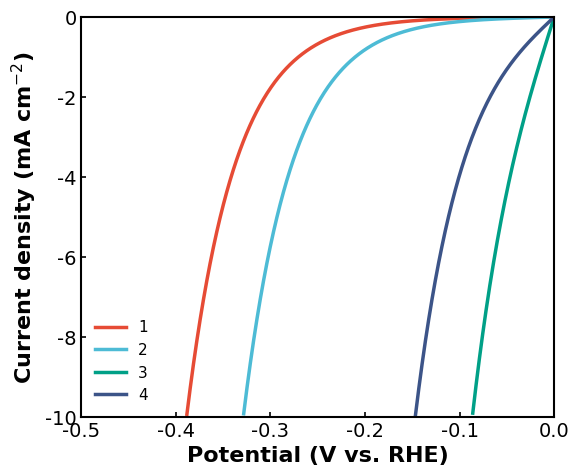

Write the Python code that produced this figure.
import numpy as np
import matplotlib.pyplot as plt
import matplotlib.ticker as ticker

# ==========================================
# 1. 顶刊绘图风格 (Nature/Science/Cell)
# ==========================================
def apply_publication_style():
    plt.rcParams.update({
        'font.family': 'sans-serif',
        'font.sans-serif': ['Arial', 'Helvetica', 'DejaVu Sans'],
        'font.size': 14,
        'axes.labelsize': 16,
        'axes.titlesize': 16,
        'xtick.labelsize': 14,
        'ytick.labelsize': 14,
        'lines.linewidth': 2.5,
        'axes.linewidth': 1.5,
        'xtick.major.width': 1.2,
        'ytick.major.width': 1.2,
        'xtick.direction': 'in',
        'ytick.direction': 'in',
        'legend.frameon': False,
        'figure.dpi': 150
    })

apply_publication_style()

# ==========================================
# 2. 物理常数与数据
# ==========================================
# 物理常数 (SI单位)
F = 96485.332   # 法拉第常数 C/mol
R = 8.314       # 气体常数 J/(mol·K)
T = 298.15      # 温度 K
k_B_eV = 8.617e-5 # 玻尔兹曼常数 eV/K (用于计算 j0)

# 动力学参数
alpha = 0.5     # 传递系数 (对称因子)
# j0_factor: 用于调节整体电流数量级，模拟活性位点密度
# 调整此值以确保曲线在 -0.5V 内能达到 -10 mA/cm2
j0_scaling_factor = 2.0 

# 经典配色
colors = ['#E64B35', '#4DBBD5', '#00A087', '#3C5488', '#F39B7F']

# VASP 数据: Delta G_H* (eV)
my_data = {
    '1': -0.153,
    '2': 0.123,
    '3': 0.001,
    '4': 0.032
}

# ==========================================
# 3. 核心计算 (Butler-Volmer)
# ==========================================
def calculate_bv_current(delta_G, potential_array):
    """
    使用 Butler-Volmer 方程计算电流
    j = j0 * ( exp(-alpha*f*eta) - exp((1-alpha)*f*eta) )
    """
    # 1. 计算交换电流密度 j0 (基于火山图原理)
    # j0 与 exp(-|Delta G| / kT) 成正比
    # 注意: Delta G 是 eV, 所以分母用 k_B_eV * T
    j0 = j0_scaling_factor * np.exp( -np.abs(delta_G) / (k_B_eV * T) )
    
    # 2. 定义过电势 eta
    # 在 LSV 扫描中 (0 -> -0.5V), 阴极过电势通常取绝对值计算
    eta = np.abs(potential_array)
    
    # 3. Butler-Volmer 公式 (用户指定形式)
    # 第一项 exp(-...) 在 eta 增大时趋向 0
    # 第二项 exp((1-a)...) 在 eta 增大时趋向无穷大
    # 结果为负值，符合还原电流定义
    term_constant = F * eta / (R * T)
    
    term1 = np.exp(-alpha * term_constant)
    term2 = np.exp((1 - alpha) * term_constant)
    
    j = j0 * (term1 - term2)
    
    return j

# ==========================================
# 4. 绘图与导出逻辑
# ==========================================
# 定义严格的坐标范围
x_min, x_max = -0.5, 0.0
y_min, y_max = -10.0, 0.0

# 生成数据点
potential_axis = np.linspace(x_min, x_max, 1000)

fig, ax = plt.subplots(figsize=(6, 5))

# 导出数据容器
export_header = "Potential(V)"
export_data = [potential_axis]

for i, (name, dG) in enumerate(my_data.items()):
    # 计算
    j_raw = calculate_bv_current(dG, potential_axis)
    
    # 保存原始数据
    export_header += f"\t{name}"
    export_data.append(j_raw)
    
    # 截断处理 (Masking)
    # 小于 -10 的部分不画 (NaN)
    j_plot = np.where(j_raw < y_min, np.nan, j_raw)
    # 大于 0 的部分不画 (NaN)
    j_plot = np.where(j_plot > y_max, np.nan, j_plot)
    
    # 绘图
    ax.plot(potential_axis, j_plot, label=name, color=colors[i % len(colors)])

# ==========================================
# 5. 样式精细调整 (Nature Style)
# ==========================================

# 1. 严格锁定坐标轴 (Zero Gap)
ax.set_xlim(x_min, x_max)
ax.set_ylim(y_min, y_max)
ax.margins(0) # 移除所有留白

# 2. 标签
ax.set_xlabel('Potential (V vs. RHE)', fontweight='bold')
ax.set_ylabel('Current density (mA cm$^{-2}$)', fontweight='bold')

# 3. 刻度控制
ax.xaxis.set_major_locator(ticker.MultipleLocator(0.1)) # X轴步长 0.1
ax.yaxis.set_major_locator(ticker.MultipleLocator(2))   # Y轴步长 2

# 4. 图例位置
ax.legend(loc='lower left', fontsize=11)

plt.tight_layout()
plt.show()

# ==========================================
# 6. 数据保存
# ==========================================
try:
    save_data = np.column_stack(export_data)
    np.savetxt('lsv.dat', save_data, delimiter='\t', header=export_header, comments='', fmt='%.5f')
    print("成功: 已生成符合 Butler-Volmer 模型的 lsv.dat 文件")
except Exception as e:
    print(f"保存失败: {e}")
